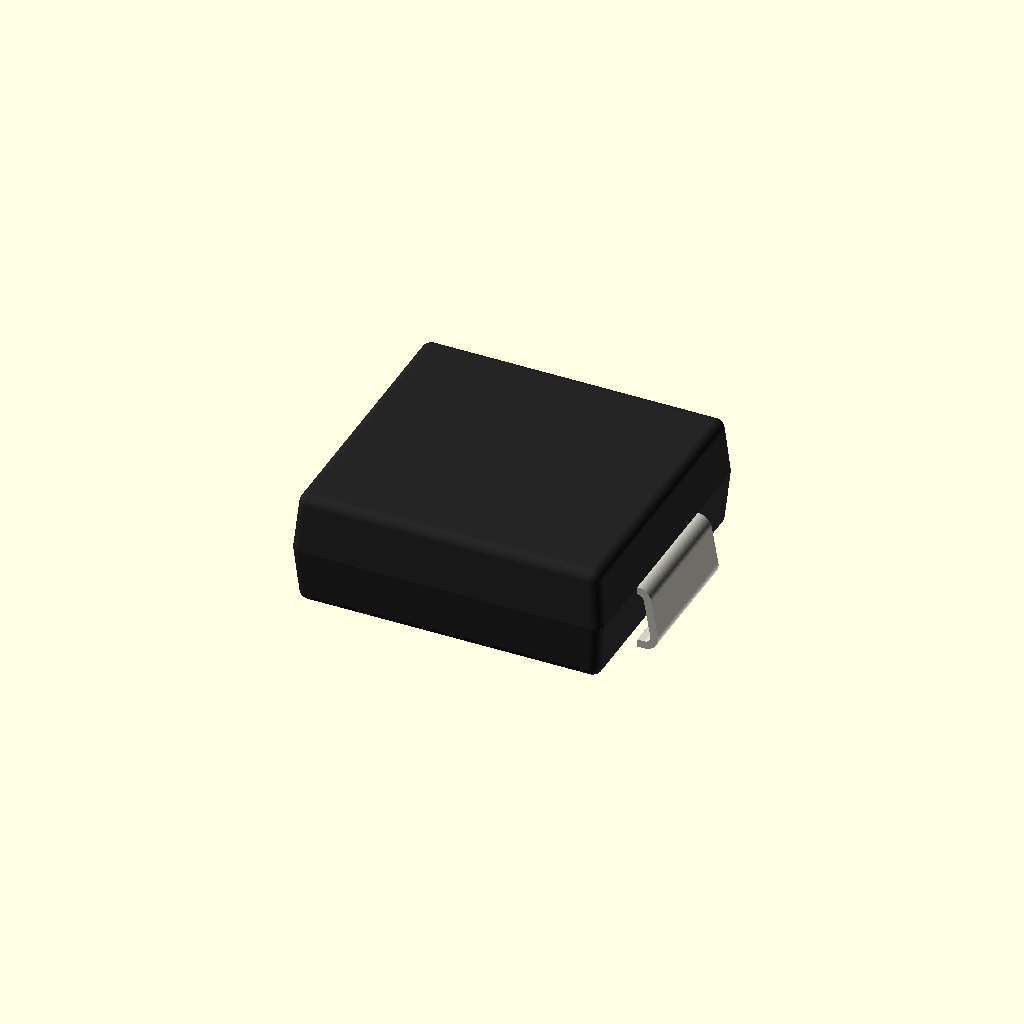
Cell 1 — every parameter at its default value.
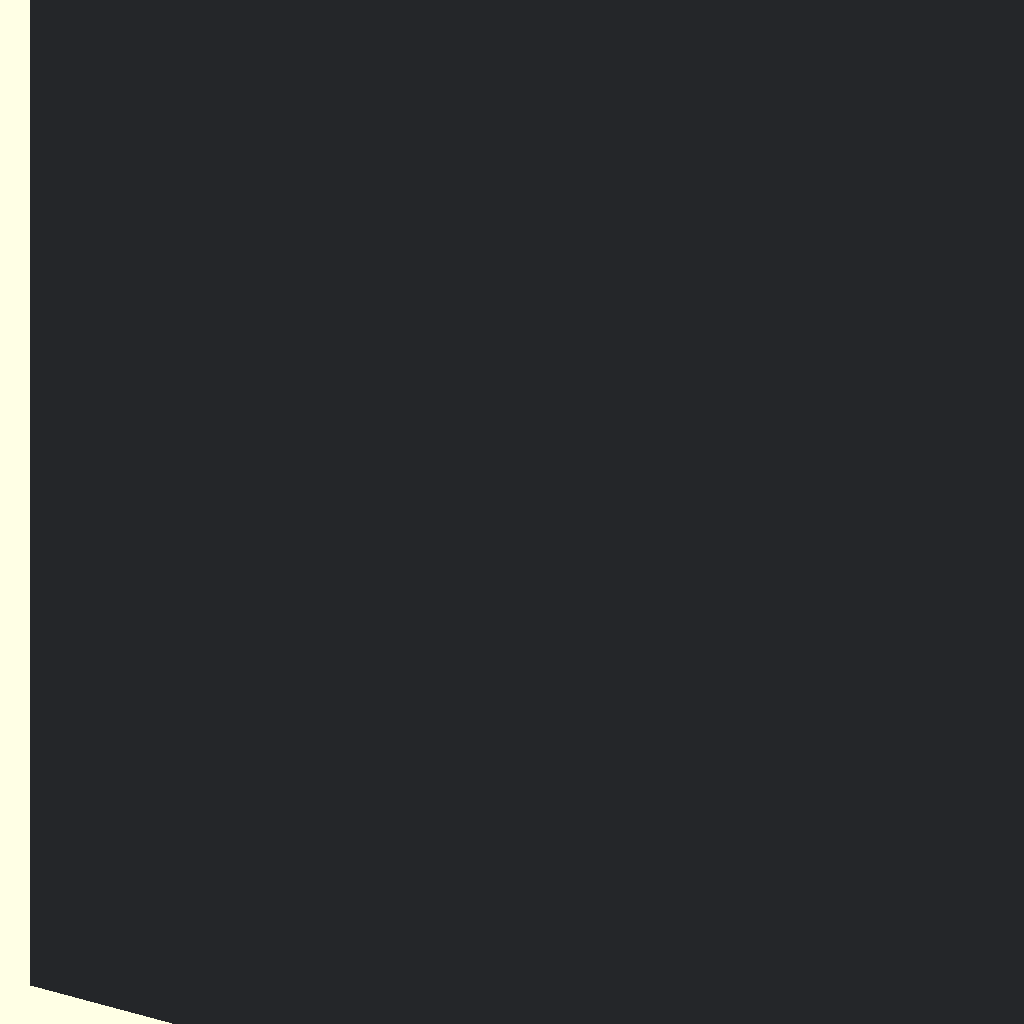
Cell 2: the "New set 1" preset from the model's presets file.
All cells are drawn from one camera (rotation 55°, 0°, 25°, orthographic, colour scheme Cornfield), so only the parameter changes between them.
OpenSCAD source file libraries/eCAD/capacitors.scad:
/*
*   3dModel creation scripts for KiCAD by Knochi
*   export as .csg, import in freecad and proceed with KiCadStepUp
*/


$fn=50;

/* [Select] */
export= "none"; //["C32","3D2H306KLMB0420400200","none"]

/* [Variants] */
capSize=[26.5,14.5,29.5];
capPitch=[22.5,0];
capLeadDia=0.8;
capLeadLngth=4.5;

/* [Hidden] */
fudge=0.1;
// -- Kicad diffuse colors --
ledAlpha=0.1;
glassAlpha=0.39;
metalGreyPinCol=    [0.824, 0.820,  0.781];
metalGreyCol=       [0.298, 0.298,  0.298]; //metal Grey
metalCopperCol=     [0.7038,0.27048,0.0828]; //metal Copper
metalAluminiumCol=  [0.372322, 0.371574, 0.373173];
metalBronzeCol=     [0.714, 0.4284, 0.18144];
metalSilverCol=     [0.50754, 0.50754, 0.50754];
resblackBodyCol=    [0.082, 0.086,  0.094]; //resistor black body
darkGreyBodyCol=    [0.273, 0.273,  0.273]; //dark grey body
brownBodyCol=       [0.379, 0.270,  0.215]; //brown Body
lightBrownBodyCol=  [0.883, 0.711,  0.492]; //light brown body
pinkBodyCol=        [0.578, 0.336,  0.352]; //pink body
blueBodyCol=        [0.137, 0.402,  0.727]; //blue body
greenBodyCol=       [0.340, 0.680,  0.445]; //green body
orangeBodyCol=      [0.809, 0.426,  0.148]; //orange body
redBodyCol=         [0.700, 0.100,  0.050]; 
yellowBodyCol=      [0.832, 0.680,  0.066];
whiteBodyCol=       [0.895, 0.891,  0.813];
metalGoldPinCol=    [0.859, 0.738,  0.496];
blackBodyCol=       [0.148, 0.145,  0.145];
greyBodyCol=        [0.250, 0.262,  0.281];
lightBrownLabelCol= [0.691, 0.664,  0.598];
ledBlueCol=         [0.700, 0.100,  0.050, ledAlpha];
ledYellowCol=       [0.100, 0.250,  0.700, ledAlpha];
ledGreyCol=         [0.98,  0.840,  0.066, ledAlpha];
ledWhiteCol=        [0.895, 0.891, 0.813, ledAlpha];
ledgreyCol=         [0.27, 0.25, 0.27, ledAlpha];
ledBlackCol=        [0.1, 0.05, 0.1];
ledGreenCol=        [0.400, 0.700,  0.150, ledAlpha];
glassGreyCol=       [0.400769, 0.441922, 0.459091, glassAlpha];
glassGoldCol=       [0.566681, 0.580872, 0.580874, glassAlpha];
glassBlueCol=       [0.000000, 0.631244, 0.748016, glassAlpha];
glassGreenCol=      [0.000000, 0.75, 0.44, glassAlpha];
glassOrangeCol=     [0.75, 0.44, 0.000000, glassAlpha];
pcbGreenCol=        [0.07,  0.3,    0.12]; //pcb green
pcbBlackCol=        [0.16,  0.16,   0.16]; //pcb black
pcbBlue=            [0.07,  0.12,   0.3];
FR4darkCol=         [0.2,   0.17,   0.087]; //?
FR4Col=             [0.43,  0.46,   0.295]; //?

if (export == "C32")
  !boxCapacitor(size=capSize, leads=[capLeadDia,capLeadLngth], pitch=capPitch);
else if (export =="3D2H306KLMB0420400200")
  !boxCapacitor(size=[42.0,20.0,40.0], leads=[1.2,20], pitch=[37.5,10.2]);
else
  echo("Nothing to render!");

SMDJhook();
module SMDJhook(){
//https://www.lcsc.com/datasheet/C42393559.pdf
  
  spcng=0.15;
  bdyDims=[6,5.55,2.38-spcng];
  leadThck=0.15;
  leadRad=0.2;//bending radius
  leadAng=10;
  leadLengths=[0.73,0.13];
  
  //body
  color(blackBodyCol)
    translate([0,0,bdyDims.z/2+spcng]){
      pillow(size=[bdyDims.x,bdyDims.y,bdyDims.z/2]);
      mirror([0,0,1]) pillow(size=[bdyDims.x,bdyDims.y,bdyDims.z/2]);
    }
  //leads
  for (m=[0,1])
  mirror([m,0,0])
    translate([0,0,spcng+bdyDims.z/2-leadThck/2]) color(metalGreyPinCol){
      translate([bdyDims.x/4,0,0]) cube([bdyDims.x/2,2.5,leadThck],true);
      translate([bdyDims.x/2,0,-leadRad]) 
        rotate([90,-90,0]) 
          rotate_extrude(angle=-90+leadAng) translate([leadRad,0]) square([leadThck,2.5],true);
      translate([bdyDims.x/2,0,-leadRad]) 
        rotate([0,90-leadAng,0]) 
          translate([leadLengths[0]/2,0,leadRad]){
            cube([leadLengths[0],2.5,leadThck],true);
            translate([leadLengths[0]/2,0,-leadRad]){
              rotate([90,-90,0])
                rotate_extrude(angle=-90-leadAng) translate([leadRad,0]) square([leadThck,2.5],true);
              rotate([0,90+leadAng,0]) translate([leadLengths[1]/2,0,leadRad]) cube([leadLengths[1],2.5,leadThck],true);
            }
          }
    }
}  
  
  
*capacitorTHT();
module capacitorTHT(D=16,L=30,axial=true){
  showMarking=true;
  rad=0.5;
  notch=1.0;
  foilThck=0.1;
  foilOpnDia=12.8;
  ringPos=0.15;
  footHght=1;
  footDia=10.8;
  //leads
  lSpcng=7.5;
  lDia=0.8;
  lLen=[20.5,16];
  //marking
  mkWdth=5.9;
  mkAng=asin((mkWdth/2)/(D/2))*2;
  
  //body
  translate([0,0,footHght]){ 
    //marking slice
    if (showMarking) color(whiteBodyCol) intersection(){
      body(0.01);
      rotate(-mkAng/2) rotate_extrude(angle=mkAng) translate([foilOpnDia/2,-fudge]) square([D/2-foilOpnDia/2+fudge,L+fudge]);
    }
    //body wth. removed slice for marking
    difference(){
      color(blackBodyCol) body();
      if (showMarking) rotate(-mkAng/2) rotate_extrude(angle=mkAng) translate([foilOpnDia/2,-fudge]) square([D/2-foilOpnDia/2+fudge,L+fudge]);    
      color(metalSilverCol) translate([0,0,-fudge]) cylinder(d=foilOpnDia,h=foilThck+fudge);
      color(metalSilverCol) translate([0,0,L-footHght-foilThck]) cylinder(d=foilOpnDia,h=foilThck+fudge);
    }
  }
  //foot
  color(darkGreyBodyCol) cylinder(d=footDia,h=footHght);
  //leads
  for (i=[0:1]){
    color(metalGreyPinCol) translate([i*lSpcng-lSpcng/2,0,-lLen[i]]) cylinder(d=lDia,h=lLen[i]);
    color(metalGreyPinCol) translate([i*lSpcng-lSpcng/2,0,-lLen[i]]) sphere(d=lDia);
  }
  

  
  module body(thckn=0){
    rotate_extrude(){     
      difference(){
        offset(rad+thckn) difference(){
          translate([0,rad]) square([D/2-rad,L-footHght-rad*2]);
          translate([(D+notch-rad)/2,L*ringPos+footHght]) circle(notch+rad);
        }
      translate([-(rad+thckn+fudge),-fudge]) square([rad+thckn+fudge,L+fudge]);
      }
    }
  }
}
*boxCapacitor();
module boxCapacitor(size=[57,35,50], leads=[1.2,5.5], pitch=[52.5,20.3], center=false){
  //e.g. https://www.alfatec.de/fileadmin/Webdata/Datenblaetter/Faratronic/C3D_Specification_alfatec.pdf
  // C3D3A406KM0AC00, 4 pin DC, lead length 5.5mm, 
  // size=[W,T,H], leads=[d,C], pitch=[P,b] (set b to zero for 2pin)

  //pitch=52.5;
  rad=1;
  cntrOffset = (center) ? [0,0,0] : [pitch.x/2,-pitch.y/2,0];
  iyPins= pitch[1] ? [-1,1] : [0]; //if pitch[1] not zero --> four pin
  translate(cntrOffset){
    /* rounded corners, problems with import into freecad
    color(greyBodyCol) linear_extrude(size.z-rad) hull()
      for (ix=[-1,1],iy=[-1,1]) translate([ix*(size.x/2-rad),iy*(size.y/2-rad),0]) circle(rad); 
    color(greyBodyCol) for (ix=[-1,1],iy=[-1,1]){
      translate([ix*(size.x/2-rad),iy*(size.y/2-rad),size.z-rad]) sphere(rad);
      if (iy==1) translate([ix*(size.x/2-rad),0,size.z-rad]) rotate([90,0,0]) cylinder(r=rad,h=size.y-rad*2,center=true);
      if (ix==1) translate([0,iy*(size.y/2-rad),size.z-rad]) rotate([0,90,0]) cylinder(r=rad,h=size.x-rad*2,center=true);
    }
    color(greyBodyCol) translate([0,0,size.z-rad]) cube([size.x-rad*2,size.y-rad*2,rad*2],true);
    */
    color(greyBodyCol) translate([0,0,size.z/2]) cube(size,true);
    
    //pins
    for (ix=[-1,1],iy=iyPins)
      color(metalGreyPinCol) translate([ix*pitch.x/2,iy*pitch.y/2,-leads[1]]) 
        cylinder(d=leads[0],h=leads[1]);
  }

}
*SMDpassive();
module SMDpassive(size="0805", thick=0, label=""){
  // SMD chip resistors, capacitors and other passives by EIA standard
  // e.g. 0805 means 0.08" by 0.05"
  // Dimensions (height, metallization) from Vishay CHP resistors
  // [size,body,capsWdth]
  dimsLUT=[
       ["0201",[0.6,0.3,0.25],0.1],
       ["0402",[1.02,0.5,0.38],0.25],
       ["0603",[1.6,0.8,0.45],0.3],
       ["0805",[2,1.25,0.55],0.4],
       ["1206",[3.2,1.6,0.55],0.45],
       ["1210",[3.2,2.6,0.55],0.5],
       ["1812",[4.6,3.2,0.55],0.5],
       ["2010",[5.0,2.5,0.55],0.6],
       ["2512",[6.35,3.2,0.55],0.6]
       ];
  
  testLUT=[ ["abc",3],["def",5],["gh",6] ];
  
  mtlLngth=dimsLUT[search([size],dimsLUT)[0]][2];//length of metallization
  bdDims=dimsLUT[search([size],dimsLUT)[0]][1]-[mtlLngth,0,0];
  ovThick= thick ? thick : bdDims.z;
  
  txtSize=bdDims.x/(0.8*len(label));
  if (label)
    color("white") translate([0,0,ovThick]) linear_extrude(0.1) 
      text(text=label,size=txtSize,halign="center",valign="center", font="consolas");
  
  
  //body
  color("darkSlateGrey") translate([0,0,ovThick/2]) cube([bdDims.x,bdDims.y,ovThick],true);
  //caps
  for (i=[-1,1]) color("silver")
    translate([i*(bdDims.x+mtlLngth)/2,0,ovThick/2]) cube([mtlLngth,bdDims.y,ovThick],true);
}


// -- helper modules --
*rndRectInt();
module rndRectInt(size=[5,5,2],rad=1,center=false, method=""){
  
  cntrOffset= (center) ? [0,0,0] : [size.x/2,size.y/2,size.z/2];

  if (method=="offset") //doesn't work with freecad
    translate(cntrOffset+[0,0,-size.z/2]) linear_extrude(size.z) offset(rad) square([size.x-rad*2,size.y-rad*2],true);
  else
    translate(cntrOffset) hull() for (ix=[-1,1],iy=[-1,1])
      translate([ix*(size.x/2-rad),iy*(size.y/2-rad),0]) cylinder(r=rad,h=size.z,center=true);
}

*pillow();
module pillow(size=[6,5.55,1.2],rad=0.2,angle=5){
  //half pillow
  flankOffset=tan(angle)*(size.z-rad);
  echo(flankOffset);
  hull(){
    linear_extrude(0.1,scale=0) for (ix=[-1,1],iy=[-1,1])
      translate([ix*(size.x/2-rad),iy*(size.y/2-rad),0]) circle(rad);
    for (ix=[-1,1],iy=[-1,1])
      translate([ix*(size.x/2-rad-flankOffset),iy*(size.y/2-rad-flankOffset),size.z-rad]) sphere(rad);
  }
}
Customizer parameters (derived from the source; name, type, default, range or options):
export: string, default "none", options "C32", "3D2H306KLMB0420400200", "none"
capSize: vector, default [26.5, 14.5, 29.5]
capPitch: vector, default [22.5, 0]
capLeadDia: number, default 0.8
capLeadLngth: number, default 4.5
